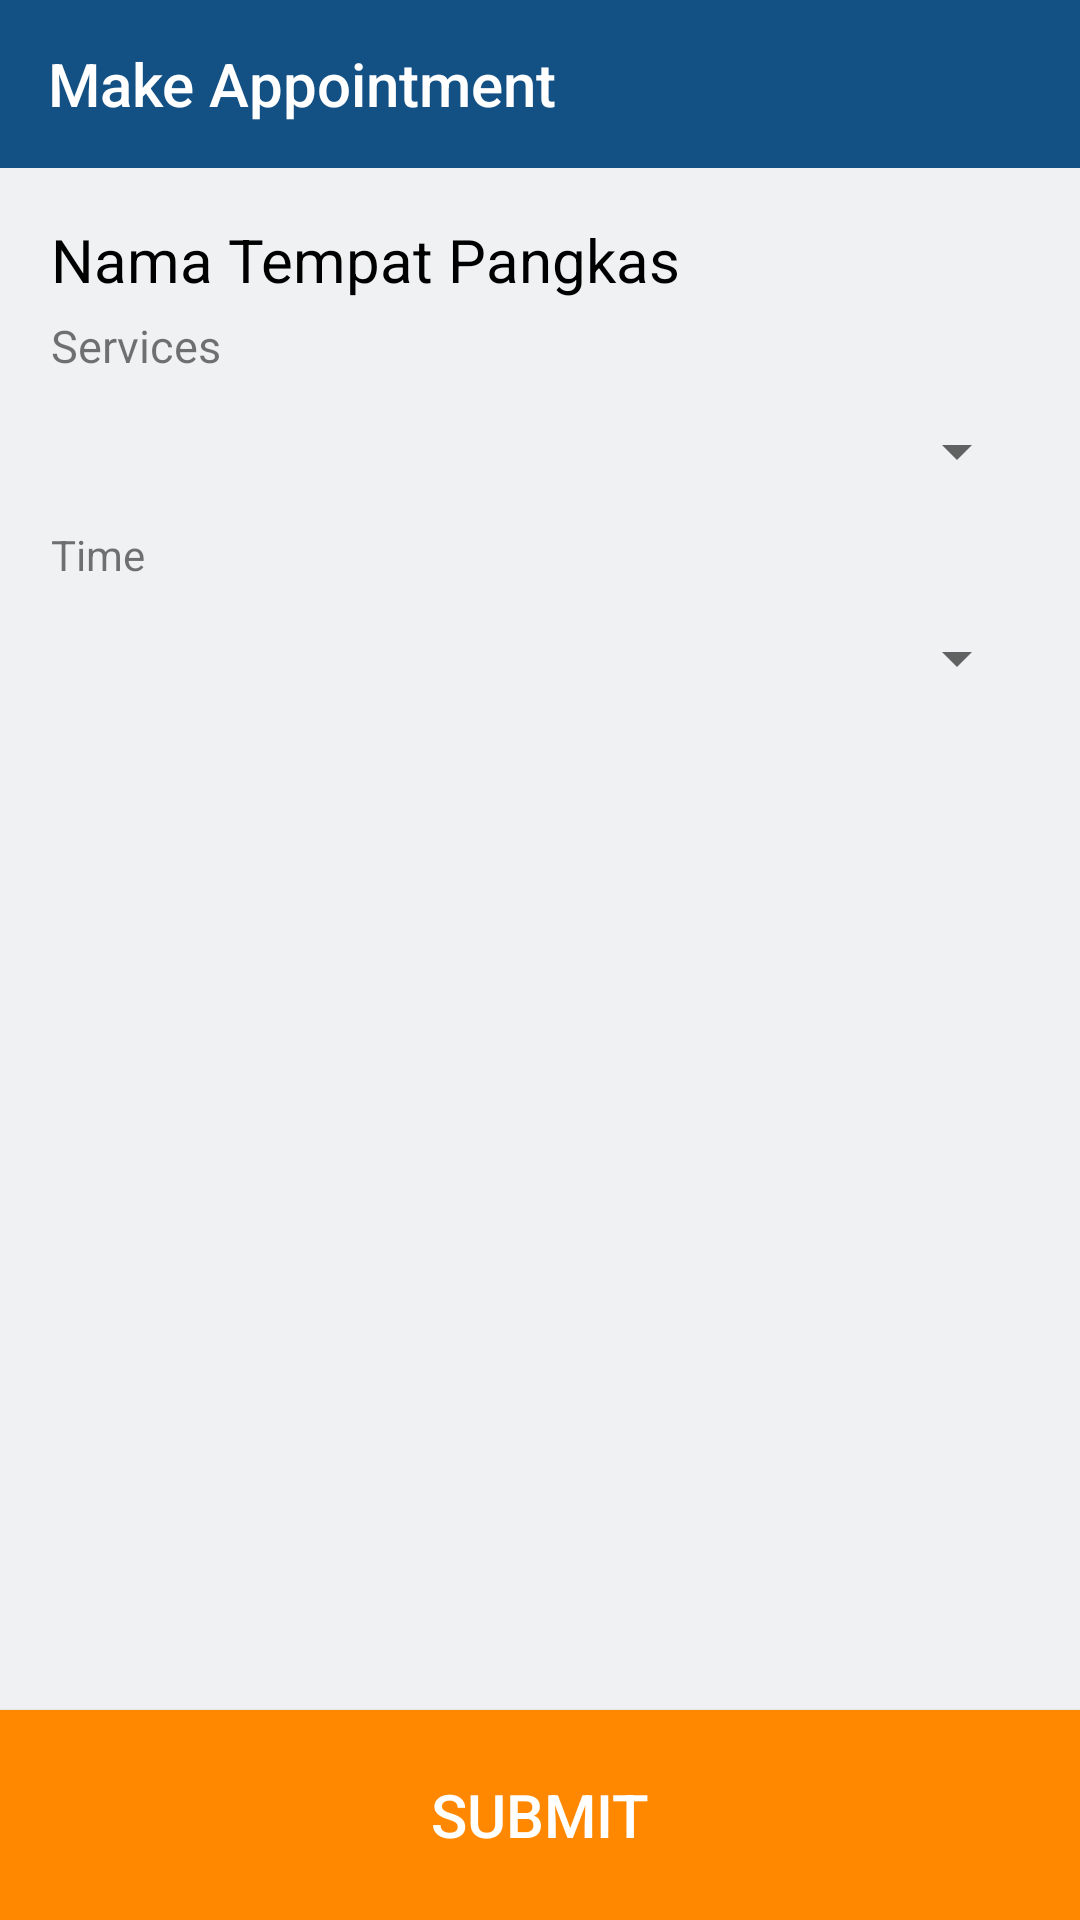

Android layout source for this screen:
<!-- AndroidManifest.xml: application theme AppTheme -->
<!-- res/layout/activity_make_appoinment.xml -->
<?xml version="1.0" encoding="utf-8"?>
<android.support.constraint.ConstraintLayout xmlns:android="http://schemas.android.com/apk/res/android"
    xmlns:app="http://schemas.android.com/apk/res-auto"
    xmlns:tools="http://schemas.android.com/tools"
    android:layout_width="match_parent"
    android:layout_height="match_parent"
    tools:context="com.example.orion_stark.minutes_duplicate.controllers.MakeAppoinment">
    <android.support.v7.widget.LinearLayoutCompat
        android:orientation="vertical"
        android:layout_width="match_parent"
        android:layout_height="match_parent"
        android:background="#eff1f2">
        <android.support.design.widget.AppBarLayout
            android:layout_width="match_parent"
            android:layout_height="wrap_content"
            android:theme="@style/AppTheme.AppBarOverlay">

            <android.support.v7.widget.Toolbar
                android:id="@+id/toolbar"
                android:layout_width="match_parent"
                android:layout_height="?attr/actionBarSize"
                android:background="#135084"
                app:popupTheme="@style/AppTheme.PopupOverlay"
                app:title="Make Appointment" />

        </android.support.design.widget.AppBarLayout>
        <android.support.v7.widget.LinearLayoutCompat
            android:orientation="vertical"
            android:layout_width="match_parent"
            android:layout_height="wrap_content"
            android:layout_gravity="center"
            android:padding="17dp">
            <android.support.v7.widget.AppCompatTextView
                android:id="@+id/nama_pangkas"
                android:layout_width="wrap_content"
                android:layout_height="wrap_content"
                android:text="Nama Tempat Pangkas"
                android:textSize="20dp"
                android:layout_marginBottom="5dp"
                android:textColor="#000000"/>
            <android.support.v7.widget.AppCompatTextView
                android:layout_width="wrap_content"
                android:layout_height="wrap_content"
                android:textSize="15dp"
                android:text="Services"/>
            <android.support.v7.widget.AppCompatSpinner
                android:id="@+id/services_spinner"
                android:layout_width="match_parent"
                android:layout_height="50dp">

            </android.support.v7.widget.AppCompatSpinner>
            <TextView
                android:layout_width="wrap_content"
                android:layout_height="wrap_content"
                android:text="Time"/>
            <Spinner
                android:id="@+id/time_spinner"
                android:layout_width="match_parent"
                android:layout_height="50dp"></Spinner>
            <ImageView
                android:id="@+id/barber_img"
                android:layout_width="match_parent"
                android:layout_height="200dp"
                />
        </android.support.v7.widget.LinearLayoutCompat>
        <LinearLayout
            android:layout_width="match_parent"
            android:layout_height="match_parent"
            android:gravity="bottom">

            <Button
                android:layout_width="match_parent"
                android:layout_height="70dp"
                android:id="@+id/appointment_submit"
                android:text="@string/submit"
                android:textSize="20sp"
                android:textColor="@android:color/white"
                android:background="@android:color/holo_orange_dark"
                android:textAlignment="center"
                android:gravity="center" />
        </LinearLayout>
    </android.support.v7.widget.LinearLayoutCompat>
</android.support.constraint.ConstraintLayout>
<!-- resources referenced by this layout -->
<resources>
  <string name="submit">Submit</string>
  <style name="AppTheme.AppBarOverlay" parent="ThemeOverlay.AppCompat.Dark.ActionBar" />
  <style name="AppTheme.PopupOverlay" parent="ThemeOverlay.AppCompat.Light" />
  <style name="AppTheme" parent="Theme.AppCompat.Light.NoActionBar">
          
          <item name="colorPrimary">@color/colorPrimary</item>
          <item name="colorPrimaryDark">@color/colorPrimaryDark</item>
          <item name="colorAccent">@color/colorAccent</item>
      </style>
  <color name="colorPrimary">#3F51B5</color>
  <color name="colorPrimaryDark">#135084</color>
  <color name="colorAccent">#FF4081</color>
</resources>
